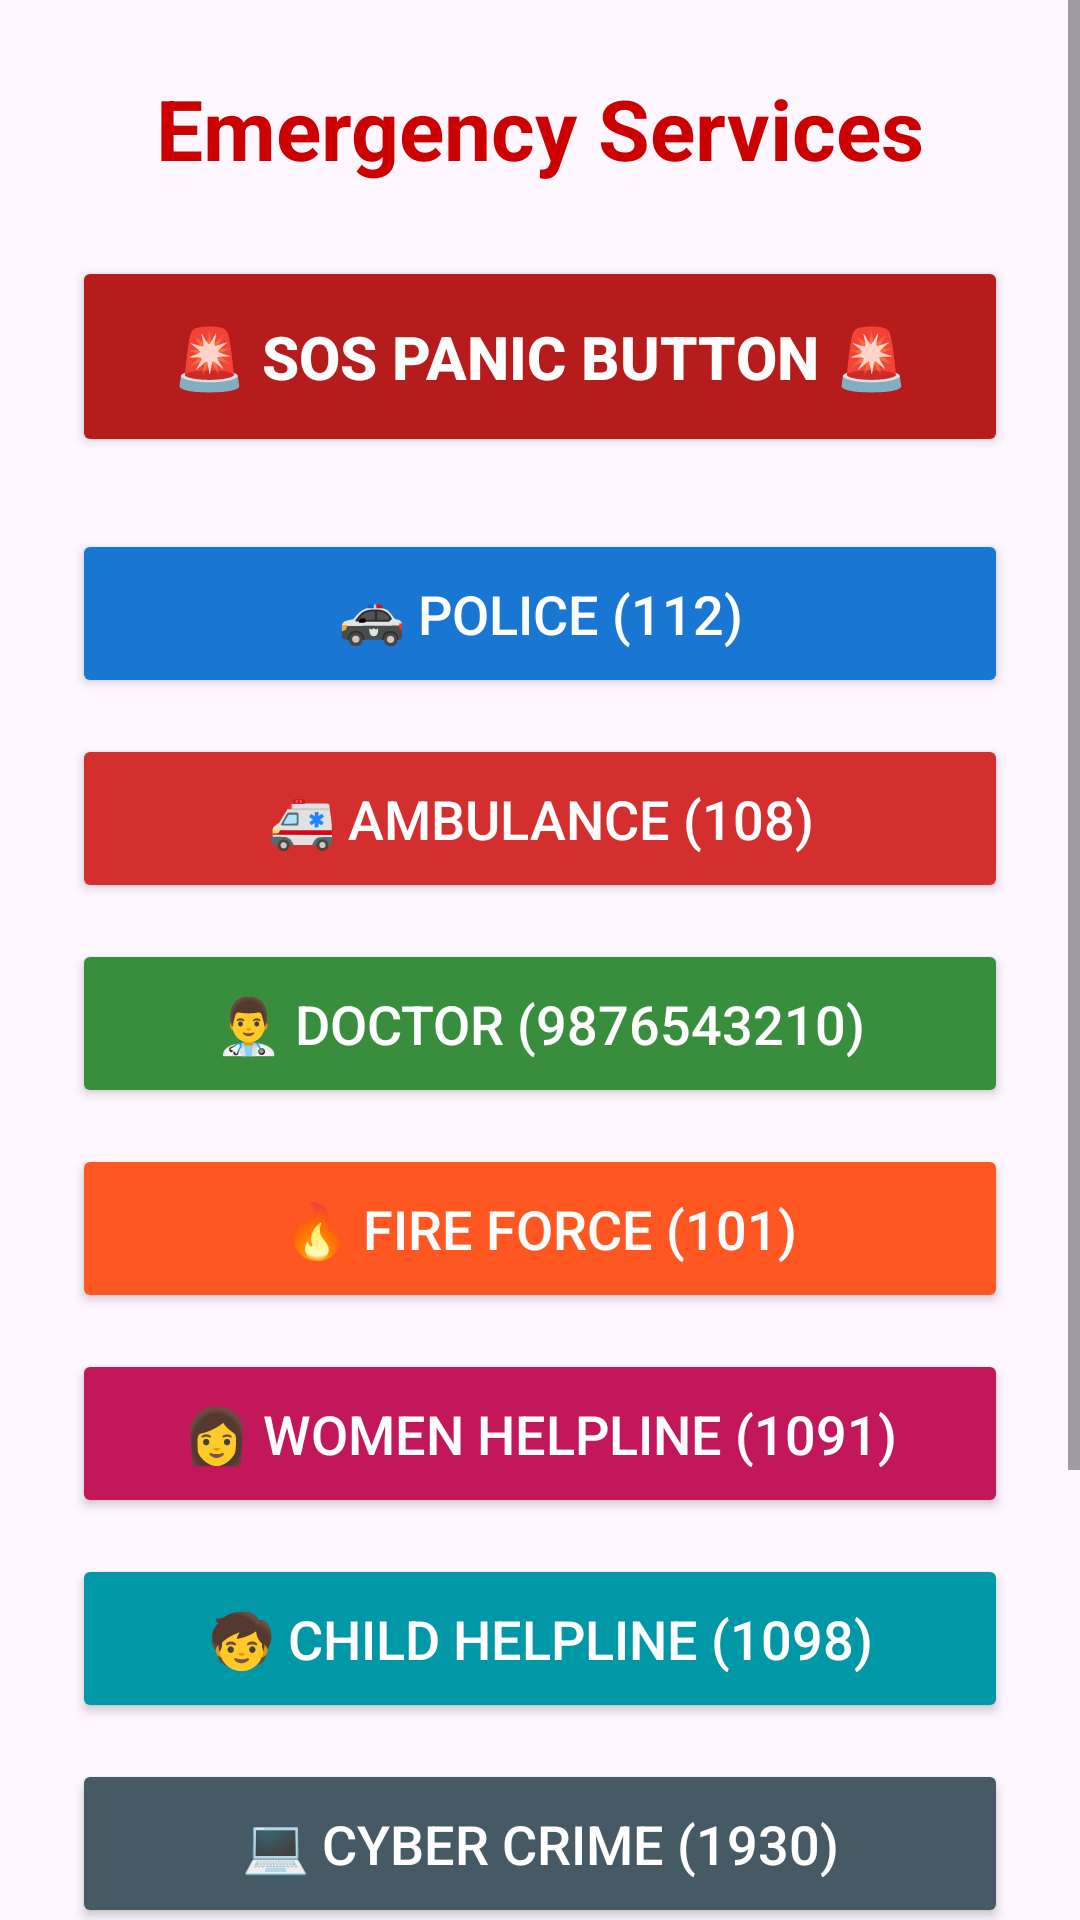

Layout XML and referenced resources for this Android screen:
<!-- AndroidManifest.xml: application theme Theme.EmergencyContactApp -->
<!-- res/layout/activity_main.xml -->
<?xml version="1.0" encoding="utf-8"?>
<androidx.constraintlayout.widget.ConstraintLayout xmlns:android="http://schemas.android.com/apk/res/android"
    xmlns:app="http://schemas.android.com/apk/res-auto"
    xmlns:tools="http://schemas.android.com/tools"
    android:id="@+id/main"
    android:layout_width="match_parent"
    android:layout_height="match_parent"
    tools:context=".MainActivity">

    <ScrollView
        android:layout_width="match_parent"
        android:layout_height="match_parent"
        android:fillViewport="true">

        <LinearLayout
            android:layout_width="match_parent"
            android:layout_height="wrap_content"
            android:orientation="vertical"
            android:padding="24dp"
            android:gravity="center_horizontal">

            <TextView
                android:layout_width="wrap_content"
                android:layout_height="wrap_content"
                android:text="Emergency Services"
                android:textSize="28sp"
                android:textStyle="bold"
                android:textColor="@android:color/holo_red_dark"
                android:layout_marginBottom="24dp"/>

            
            <Button
                android:id="@+id/btnSos"
                android:layout_width="match_parent"
                android:layout_height="wrap_content"
                android:text="🚨 SOS PANIC BUTTON 🚨"
                android:textSize="20sp"
                android:textStyle="bold"
                android:padding="20dp"
                android:layout_marginBottom="24dp"
                android:backgroundTint="#B71C1C"
                android:textColor="@android:color/white"/>

            
            <Button
                android:id="@+id/btnPolice"
                android:layout_width="match_parent"
                android:layout_height="wrap_content"
                android:text="🚓 Police (112)"
                android:textSize="18sp"
                android:padding="16dp"
                android:layout_marginBottom="12dp"
                android:backgroundTint="#1976D2"
                android:textColor="@android:color/white"/>

            
            <Button
                android:id="@+id/btnAmbulance"
                android:layout_width="match_parent"
                android:layout_height="wrap_content"
                android:text="🚑 Ambulance (108)"
                android:textSize="18sp"
                android:padding="16dp"
                android:layout_marginBottom="12dp"
                android:backgroundTint="#D32F2F"
                android:textColor="@android:color/white"/>

            
            <Button
                android:id="@+id/btnDoctor"
                android:layout_width="match_parent"
                android:layout_height="wrap_content"
                android:text="👨‍⚕️ Doctor (9876543210)"
                android:textSize="18sp"
                android:padding="16dp"
                android:layout_marginBottom="12dp"
                android:backgroundTint="#388E3C"
                android:textColor="@android:color/white"/>

            
            <Button
                android:id="@+id/btnFireForce"
                android:layout_width="match_parent"
                android:layout_height="wrap_content"
                android:text="🔥 Fire Force (101)"
                android:textSize="18sp"
                android:padding="16dp"
                android:layout_marginBottom="12dp"
                android:backgroundTint="#FF5722"
                android:textColor="@android:color/white"/>

            
            <Button
                android:id="@+id/btnWomenHelpline"
                android:layout_width="match_parent"
                android:layout_height="wrap_content"
                android:text="👩 Women Helpline (1091)"
                android:textSize="18sp"
                android:padding="16dp"
                android:layout_marginBottom="12dp"
                android:backgroundTint="#C2185B"
                android:textColor="@android:color/white"/>

            
            <Button
                android:id="@+id/btnChildHelpline"
                android:layout_width="match_parent"
                android:layout_height="wrap_content"
                android:text="🧒 Child Helpline (1098)"
                android:textSize="18sp"
                android:padding="16dp"
                android:layout_marginBottom="12dp"
                android:backgroundTint="#0097A7"
                android:textColor="@android:color/white"/>

            
            <Button
                android:id="@+id/btnCyberCrime"
                android:layout_width="match_parent"
                android:layout_height="wrap_content"
                android:text="💻 Cyber Crime (1930)"
                android:textSize="18sp"
                android:padding="16dp"
                android:layout_marginBottom="32dp"
                android:backgroundTint="#455A64"
                android:textColor="@android:color/white"/>

            <View
                android:layout_width="match_parent"
                android:layout_height="1dp"
                android:background="@android:color/darker_gray"
                android:layout_marginBottom="24dp"/>

            <TextView
                android:layout_width="wrap_content"
                android:layout_height="wrap_content"
                android:text="Family Contacts"
                android:textSize="24sp"
                android:textStyle="bold"
                android:layout_marginBottom="16dp"/>

            <Button
                android:id="@+id/btnAddFamilyContact"
                android:layout_width="match_parent"
                android:layout_height="wrap_content"
                android:text="+ Add Family Contact"
                android:textSize="16sp"
                android:layout_marginBottom="16dp"
                style="?android:attr/borderlessButtonStyle"
                android:textColor="?android:attr/textColorPrimary" />

            <androidx.recyclerview.widget.RecyclerView
                android:id="@+id/recyclerViewFamily"
                android:layout_width="match_parent"
                android:layout_height="wrap_content"
                android:nestedScrollingEnabled="false"/>

        </LinearLayout>
    </ScrollView>
</androidx.constraintlayout.widget.ConstraintLayout>
<!-- resources referenced by this layout -->
<resources>
  <style name="Theme.EmergencyContactApp" parent="Base.Theme.EmergencyContactApp" />
  <style name="Base.Theme.EmergencyContactApp" parent="Theme.Material3.DayNight.NoActionBar">
          
          
      </style>
</resources>
